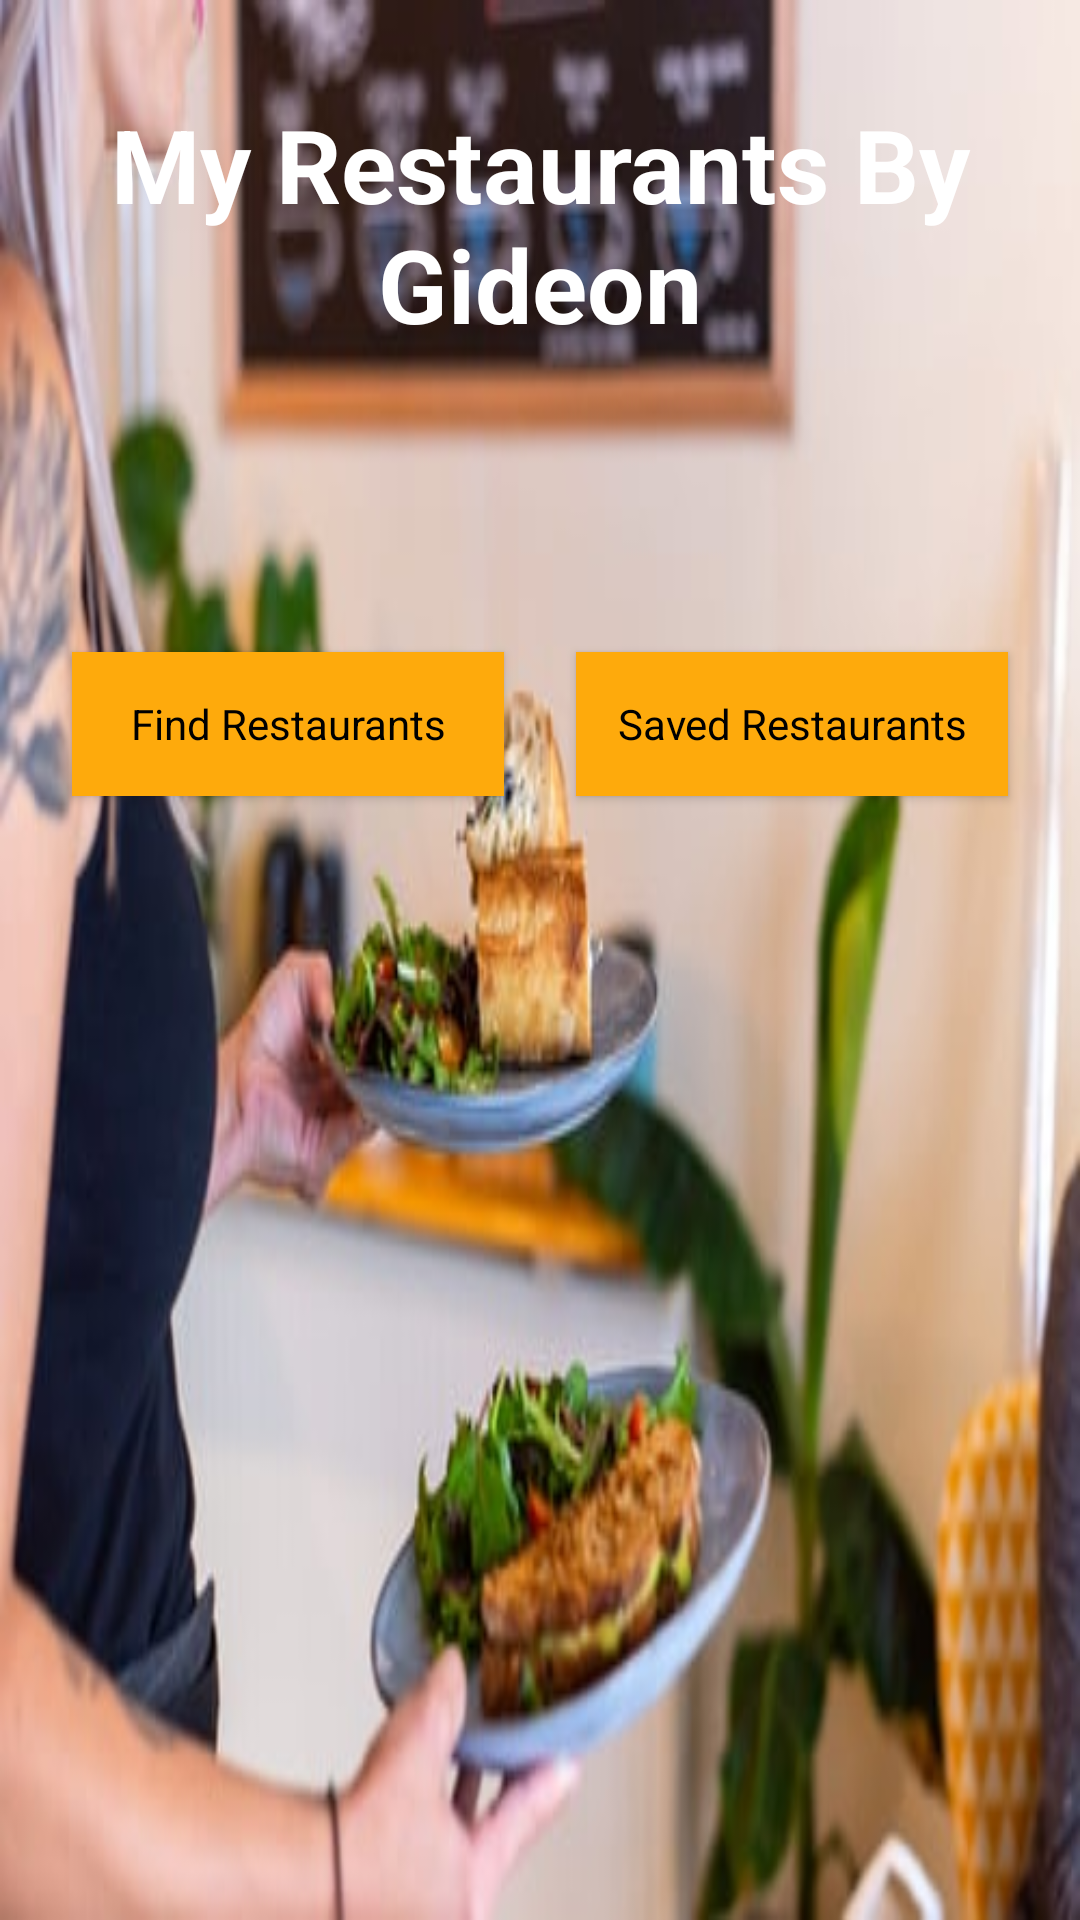

The Android layout XML behind this screen, and the referenced resources:
<!-- AndroidManifest.xml: application theme AppTheme -->
<!-- res/layout/activity_main.xml -->
<?xml version="1.0" encoding="utf-8"?>
<androidx.constraintlayout.widget.ConstraintLayout xmlns:android="http://schemas.android.com/apk/res/android"
    xmlns:app="http://schemas.android.com/apk/res-auto"
    xmlns:tools="http://schemas.android.com/tools"
    android:layout_width="match_parent"
    android:layout_height="match_parent"
    android:background="@drawable/unsplash"
    tools:context=".ui.MainActivity">


    <Button
        android:id="@+id/find_restaurant_button"
        android:layout_width="0dp"
        android:layout_height="wrap_content"
        android:layout_marginStart="24dp"
        android:layout_marginTop="100dp"
        android:layout_marginEnd="24dp"
        android:background="?android:attr/colorPressedHighlight"
        android:text="@string/find_restaurants"
        android:textAlignment="center"
        android:textAppearance="@style/TextAppearance.AppCompat.Body1"
        android:textColor="@android:color/background_dark"
        app:layout_constraintEnd_toStartOf="@+id/savedRestaurantsButton"
        app:layout_constraintStart_toStartOf="parent"
        app:layout_constraintTop_toBottomOf="@+id/restaurants_textView"
        tools:text="Find Restaurants" />

    <TextView
        android:id="@+id/restaurants_textView"
        android:layout_width="wrap_content"
        android:layout_height="wrap_content"
        android:layout_marginTop="32dp"
        android:text="@string/my_restaurants_by_gideon"
        android:textAlignment="center"
        android:textAppearance="@style/TextAppearance.AppCompat.Display1"
        android:textColor="@android:color/background_light"
        android:textStyle="bold"
        app:layout_constraintEnd_toEndOf="parent"
        app:layout_constraintStart_toStartOf="parent"
        app:layout_constraintTop_toTopOf="parent"
        tools:text="My Restaurants" />


    <Button
        android:id="@+id/savedRestaurantsButton"
        android:layout_width="0dp"
        android:layout_height="wrap_content"
        android:layout_marginTop="100dp"
        android:layout_marginEnd="24dp"
        android:background="?android:attr/colorPressedHighlight"
        android:text="@string/saved_restaurants"
        android:textAlignment="center"
        android:textAppearance="@style/TextAppearance.AppCompat.Body1"
        android:textColor="@android:color/background_dark"
        app:layout_constraintEnd_toEndOf="parent"
        app:layout_constraintStart_toEndOf="@+id/find_restaurant_button"
        app:layout_constraintTop_toBottomOf="@+id/restaurants_textView" />

</androidx.constraintlayout.widget.ConstraintLayout>
<!-- resources referenced by this layout -->
<resources>
  <!-- drawable unsplash: jpeg bitmap (drawable, 28611 bytes) -->
  <string name="find_restaurants">Find Restaurants</string>
  <string name="my_restaurants_by_gideon">My Restaurants By Gideon</string>
  <string name="saved_restaurants">Saved Restaurants</string>
  <style name="AppTheme" parent="Theme.AppCompat.Light.DarkActionBar">
          
          <item name="colorPrimary">@color/colorPrimary</item>
          <item name="colorPrimaryDark">@color/colorPrimaryDark</item>
          <item name="colorAccent">@color/colorAccent</item>
      </style>
  <color name="colorPrimary">#6200EE</color>
  <color name="colorPrimaryDark">#3700B3</color>
  <color name="colorAccent">#03DAC5</color>
</resources>
